Run: headless pygame with SDL's dummy video driver; simulated clock (each Clock.tick advances the game by its frame time, no real sleeping); random seed 0; keys injected as events and as key.get_pressed() state; mouse plan: one left click at the window centre at the start of phase 2, then a move to the lower-right quarter at the start of phase 3.
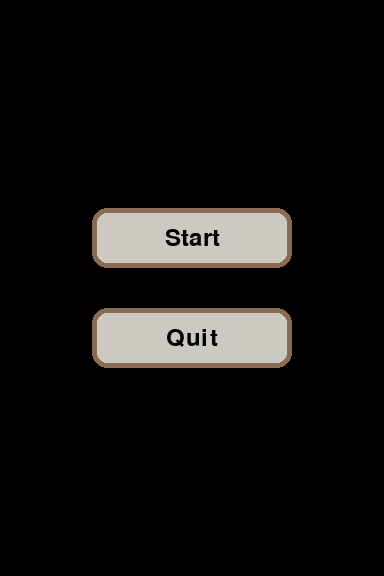
Frame 1 of 4 · flips 1–60 · no input
Frame 2 of 4 · flips 61–180 · clicked the window centre · tapped SPACE, RETURN · held RIGHT (→), D · screen unchanged from frame 1, image omitted
Frame 3 of 4 · flips 181–300 · moved the mouse to the lower-right quarter · held DOWN (↓), S · screen unchanged from frame 2, image omitted
Frame 4 of 4 · flips 301–420 · held LEFT (←), A, UP (↑), W · screen unchanged from frame 3, image omitted

The pygame program that drew these frames:

import pygame as p

WIDTH = 576
HEIGHT = 576

# THIẾT LẬP BUTTON
class Button(p.sprite.Sprite):
    def __init__(self, x, y, width, height, text, action = None, corner_radius = 15, border_width=5):
        super().__init__()

        # Khởi tạo biến có thuộc tính đối tượng
        self.action = action
        self.width = width
        self.height = height
        self.text = text
        self.border_width = border_width
        self.corner_radius = corner_radius
        # Màu của Button
        self.border_color = (140, 107, 83)
        self.bg_color = (204,201,195)
        self.hover_color = (235, 233, 228)
        self.is_hovered = False

        self.image = p.Surface((width,height))
        self.rect = self.image.get_rect(center = (x,y))
        self._render_Button()

    # Function tạo Button
    def _render_Button(self):
        current_bg = self.hover_color if self.is_hovered else self.bg_color
        p.draw.rect(self.image, current_bg, self.image.get_rect(), border_radius= self.corner_radius)
        p.draw.rect(self.image, self.border_color, self.image.get_rect(), width= self.border_width, border_radius=self.corner_radius)

    # Định dạng text
        font = p.font.Font(None, 36)
        text_surf = font.render(self.text, True, (0,0,0))
        text_rect = text_surf.get_rect(center=(self.width//2, self.height//2))
        self.image.blit(text_surf,text_rect)

    # Function xác định vị trí chuột + check hover
    def update(self):
        mouse_pos = p.mouse.get_pos()
        was_hoverred = self.is_hovered
        self.is_hovered = self.rect.collidepoint(mouse_pos)
        if self.is_hovered != was_hoverred:
            self._render_Button()

    # Funciton bắt event chuột
    def handle_event(self, event):
        if event.type == p.MOUSEBUTTONDOWN and event.button == 1:
            if self.rect.collidepoint(event.pos):
                if self.action is not None:
                    self.action()

class MainMenu:
    def __init__(self,screen):
        self.screen= screen
        self.ui_group = p.sprite.Group()

        # biến để theo dõi sự kiện tiếp theo của menu
        self.next_state = None

        center_x = WIDTH // 2
        center_y = HEIGHT // 2
        
        start_btn = Button(center_x, center_y-50, 200, 60, "Start",action=self.StartGame)
        quit_btn = Button(center_x, center_y+50, 200, 60, "Quit",action=self.QuitGame)
        self.ui_group.add(start_btn, quit_btn)

    def StartGame(self):
        self.next_state = "PLAYING"
    def QuitGame(self):
        self.next_state = "QUIT"

    def run(self):
        self.next_state = None
        running = True

        while running:
            for event in p.event.get():
                if event.type == p.QUIT:
                    return "QUIT"
                for ui_element in self.ui_group:
                    ui_element.handle_event(event)

            if self.next_state is not None:
                return self.next_state

            self.ui_group.update()
            self.ui_group.draw(self.screen)
            p.display.flip()


# --- CHẠY THỬ CỤC BỘ ---
if __name__ == "__main__":
    import sys

    #thông số window
    ROWS = 12
    COLLUMS = 8
    TILE = 48
    WIDTH = COLLUMS * TILE
    HEIGHT = ROWS * TILE

    p.init()
    test_screen = p.display.set_mode((WIDTH,HEIGHT))

    test_menu = MainMenu(test_screen)

    result_state = test_menu.run()

    p.quit()
    sys.exit()
